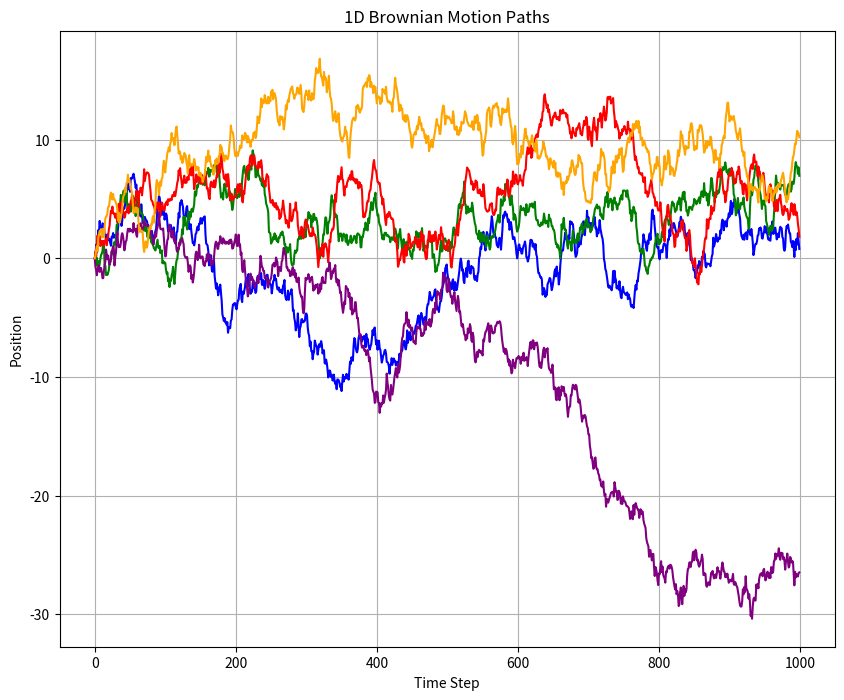

Python code for this plot:
#!/usr/bin/env python3
# -*- coding: utf-8 -*-
"""
    codes.1D-BM
    ~~~~~~~~~~~

    Simulation of 1D Brownian Motion.

    :Copyright: (c) 2023 by Le Chen (chenle02@gamil.com).
    :Acknowledgment: Chatgpt accessed on 2023-06-07.
    :License: MIT License, see LICENSE for more details.
    :Created at Wed Jun  7 12:48:45 PM EDT 2023
"""



import numpy as np
import matplotlib.pyplot as plt

# Set the number of steps and the number of paths
num_steps = 1000
num_paths = 5

# Set the colors for each path
colors = ['blue', 'green', 'red', 'purple', 'orange']

plt.figure(figsize=(10, 8))

# For each path
for i in range(num_paths):
    # Create an empty array to hold the positions
    positions = np.empty(num_steps)

    # Start at the origin
    positions[0] = 0

    # Create random steps
    steps = np.random.normal(loc=0, scale=0.5, size=num_steps)

    # Add the steps to the positions
    for j in range(1, num_steps):
        positions[j] = positions[j-1] + steps[j]

    # Plot the path
    plt.plot(positions, color=colors[i])

# Set the title and labels for the plot
plt.title('1D Brownian Motion Paths')
plt.xlabel('Time Step')
plt.ylabel('Position')
plt.grid(True)

# Show the plot
plt.show()
